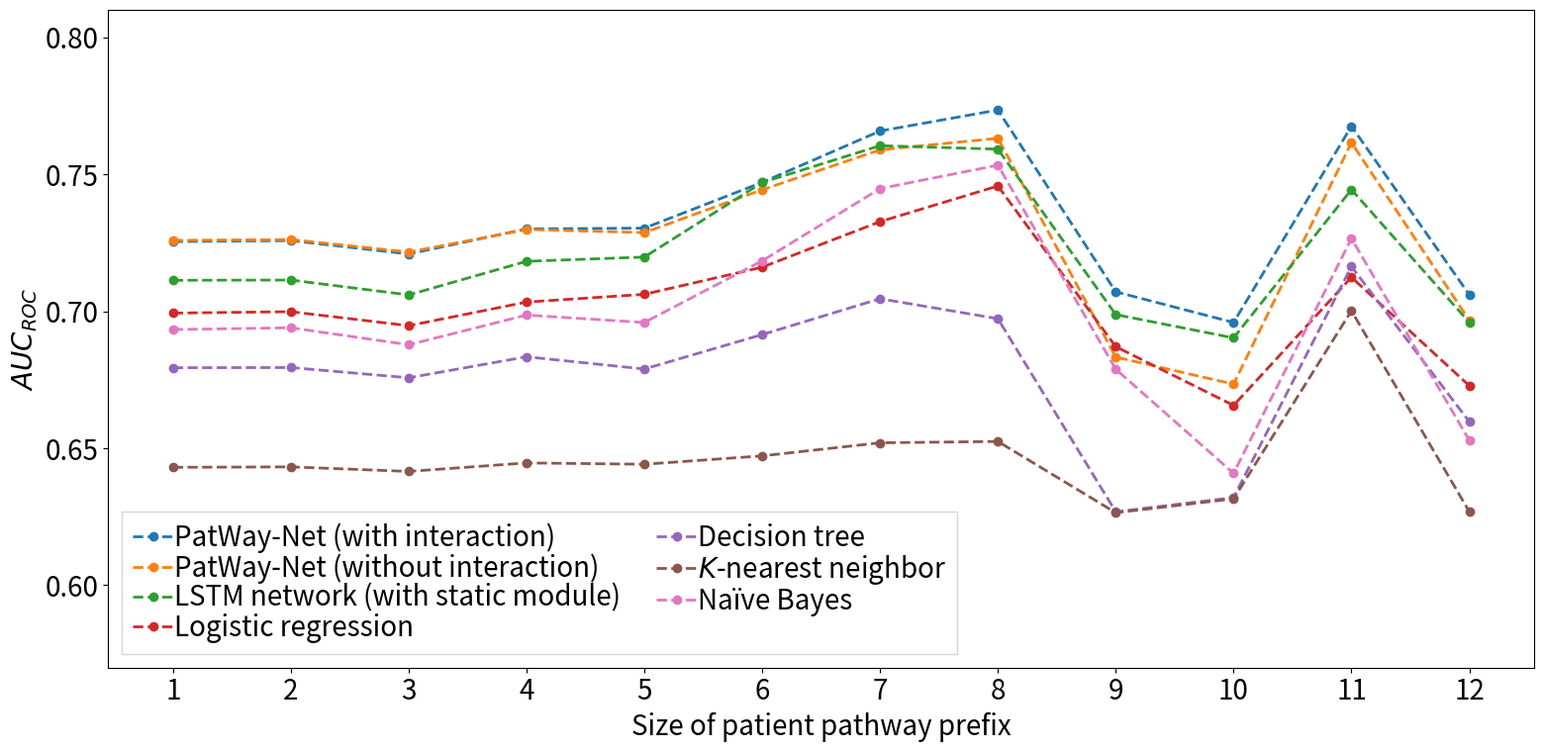

This chart was generated by the following Python code:
import numpy as np
import matplotlib
import matplotlib.pyplot as plt
import seaborn as sns

# Example values for three lines, the last one without CI
cut_lengths = range(1, 13)

pwn = np.array([0.725431477932034,0.725795313890441,0.720914369797219,0.730054396755578,0.730340516462543,0.747047802217598,0.765784786242079,0.773455542913255,0.707102344342321,0.695916495640541,0.76753827048675,0.706033526208796])
pwn_min = np.array([0.698541105470368,0.698935396066044,0.693787137075924,0.702409567225149,0.708129618423145,0.717318711892824,0.733067080999066,0.746529377402678,0.678540058078624,0.667501940978566,0.728892622876784,0.54433641443376])
pwn_max = np.array([0.765984964256112,0.766245591786477,0.760626987051628,0.77167297024412,0.770709542424757,0.789232126769304,0.812867699334445,0.818427091275092,0.760522570797589,0.720993294723339,0.809880881083952,0.846162426148275])

pwn_no_inter = np.array([0.725863240779113,0.726175917988022,0.721602738906766,0.729847099034346,0.72871577120561,0.74435273202734,0.758927281048665,0.763140752238913,0.683283619507622,0.673411510362308,0.761565720830369,0.696656099768952])

lstm = np.array([0.71130663334024,0.711395658277079,0.70597047058531,0.718229500320175,0.71977891004647,0.746990052316953,0.760438425083142,0.759167761106017,0.698782923716998,0.69028173786019,0.744411043632586,0.695952590642131])
lr = np.array([0.699334943535018,0.699847658202834,0.694732543279622,0.703357767453601,0.706186249596681,0.71609373552486,0.732720483705402,0.745733190927193,0.687082425840912,0.66563943874156,0.71241855459813,0.672832500368751])
dt = np.array([0.679403310194778,0.679458386807996,0.675717218940479,0.683381636441479,0.678923988005606,0.691488785659756,0.704582685427964,0.697286051907026,0.626819625208496,0.63201505881774,0.71631352362172,0.659696567180092])
knn = np.array([0.64304469280978,0.643199084622192,0.641544987269577,0.644642624792476,0.64416129720295,0.647212000457663,0.651987245450017,0.652475970966347,0.626477067339333,0.631557589055525,0.700172316132425,0.626886793479696])
nb = np.array([0.69332222596353,0.693983270992819,0.687779578130691,0.698606758214473,0.695896097475087,0.71841924333024,0.744777375017191,0.753312764836698,0.678852151722145,0.640860289421346,0.726566187663933,0.652897593343812])

def plot_line_plots(cut_lengths, means_auc, mins_auc, maxes_auc, labels):
    palet = sns.color_palette()
    matplotlib.rcParams.update({'font.size': 20})

    fig = plt.figure(figsize=(16, 8))
    ax = plt.gca()

    def plot_on_axes(ax, m, a, b, title):
        for i, (mean, a, b, l) in enumerate(zip(means_auc, mins_auc, maxes_auc, labels)):
            ax.plot(cut_lengths, mean, color=palet[i], label=l, linewidth=2.0, linestyle='--', marker='o')

            # if len(a) > 0 and len(b) > 0:
                # ax.fill_between(cut_lengths, a, b, alpha=.1, color=palet[i])

        ax.set_xlabel('Size of patient pathway prefix')
        ax.set_xticks(np.arange(1, 13, step=1))
        ax.set_ylabel(r'$AUC_{ROC}$')
        ax.set_ylim(0.57, 0.81)

    plot_on_axes(ax, means_auc, mins_auc, maxes_auc, title='Prediction performance over time')

    ax.legend(ncol=2, loc='lower left',
               columnspacing=1.3, labelspacing=0.0,
               handletextpad=0.0, handlelength=1.5,
               fancybox=False, shadow=False)

    y_axis = ax.axes.get_yaxis()

    plt.tight_layout()
    plt.savefig(r"..\plots\prediction" + "\\" + "pred_perf_over_time.pdf")
    plt.show()


plot_line_plots(cut_lengths,
                means_auc=[pwn, pwn_no_inter, lstm, lr, dt, knn, nb],
                mins_auc=[pwn_min, [], [], [], [], [], []],
                maxes_auc=[pwn_max, [], [], [], [], [], []],
                labels=['PatWay-Net (with interaction)',
                        'PatWay-Net (without interaction)',
                        'LSTM network (with static module)',
                        'Logistic regression',
                        'Decision tree',
                        r'$K$-nearest neighbor',
                        r'Naïve Bayes'])
